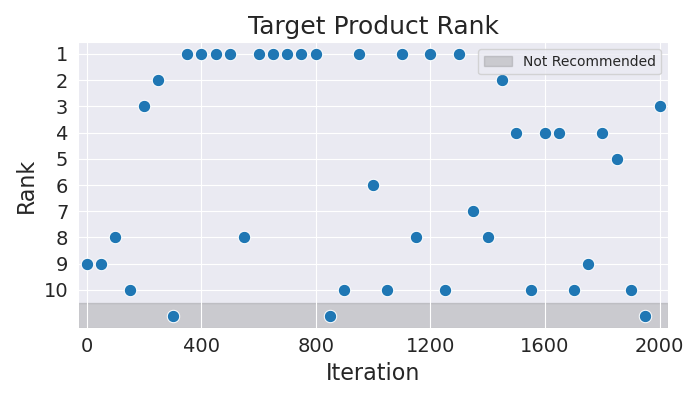

The file beside this chart, header and first rows:
Iteration, Rank
0, 9
50, 9
100, 8
150, 10
200, 3
250, 2
300, 11
350, 1
400, 1
450, 1
500, 1
550, 8
600, 1
650, 1
700, 1
750, 1
800, 1
850, 11
900, 10
950, 1
1000, 6
1050, 10
1100, 1
1150, 8
1200, 1
1250, 10
1300, 1
1350, 7
1400, 8
1450, 2
1500, 4
1550, 10
1600, 4
1650, 4
1700, 10
1750, 9
1800, 4
1850, 5
1900, 10
1950, 11
2000, 3
